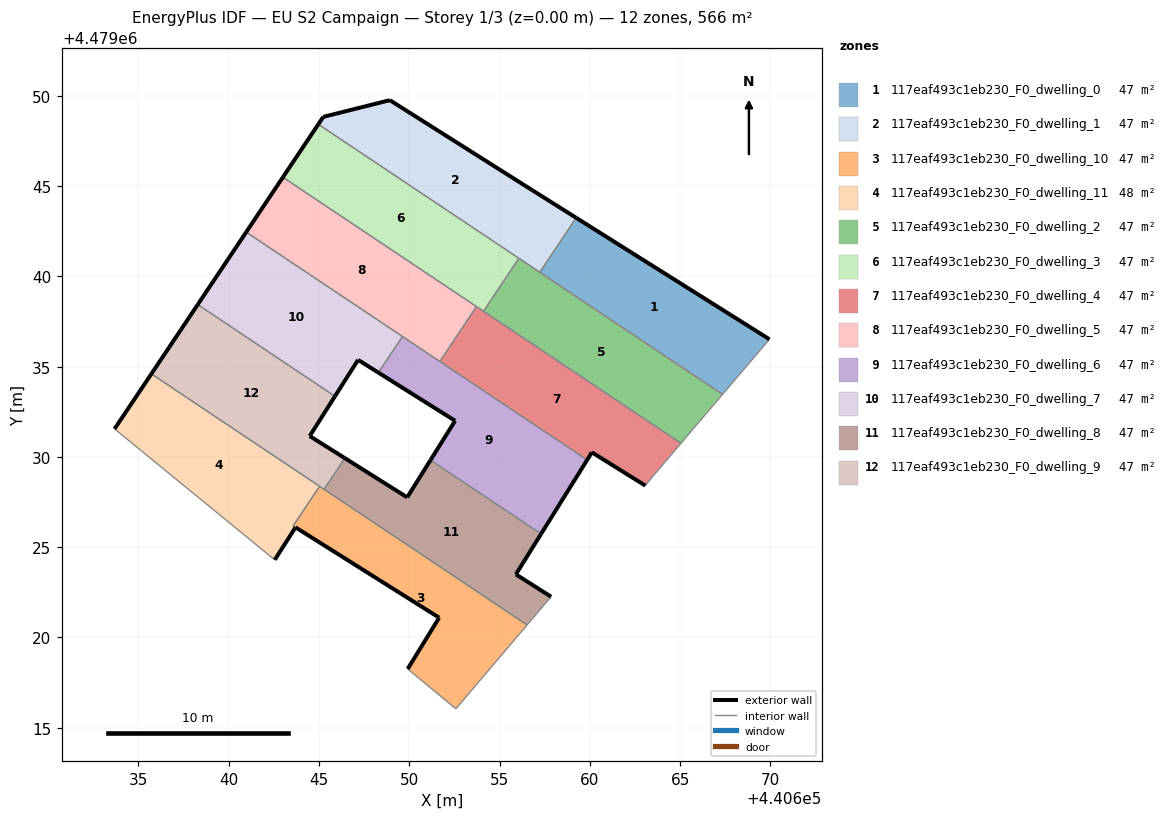
=== STOREY PLAN SPEC (per zone: floor XY polygon, exterior-wall plan segments, windows/doors) ===
zone 1: 117eaf493c1eb230_F0_dwelling_0  (47.1 m²)
  floor: (440667.35, 4479033.46) (440669.95, 4479036.51) (440659.24, 4479043.24) (440657.23, 4479040.22)
  exterior wall: (440659.24, 4479043.24) – (440669.95, 4479036.51)  [12.6 m]
  interior walls: 3
zone 2: 117eaf493c1eb230_F0_dwelling_1  (47.1 m²)
  floor: (440657.23, 4479040.22) (440659.24, 4479043.24) (440656.84, 4479044.75) (440648.92, 4479049.76) (440645.23, 4479048.83) (440644.96, 4479048.42)
  exterior wall: (440644.96, 4479048.42) – (440645.23, 4479048.83)  [0.5 m]
  exterior wall: (440645.23, 4479048.83) – (440648.92, 4479049.76)  [3.8 m]
  exterior wall: (440648.92, 4479049.76) – (440656.84, 4479044.75)  [9.4 m]
  exterior wall: (440656.84, 4479044.75) – (440659.24, 4479043.24)  [2.8 m]
  interior walls: 3
zone 3: 117eaf493c1eb230_F0_dwelling_10  (46.8 m²)
  floor: (440652.58, 4479016.05) (440656.52, 4479020.69) (440645.03, 4479028.37) (440643.57, 4479026.18) (440643.70, 4479026.10) (440651.65, 4479021.10) (440649.91, 4479018.26)
  exterior wall: (440649.91, 4479018.26) – (440651.65, 4479021.10)  [3.3 m]
  exterior wall: (440651.65, 4479021.10) – (440643.70, 4479026.10)  [9.4 m]
  exterior wall: (440643.70, 4479026.10) – (440643.70, 4479026.10)  [0.0 m]
  interior walls: 6
zone 4: 117eaf493c1eb230_F0_dwelling_11  (47.5 m²)
  floor: (440643.70, 4479026.10) (440643.57, 4479026.18) (440645.03, 4479028.37) (440635.72, 4479034.60) (440633.68, 4479031.55) (440642.40, 4479024.42) (440642.55, 4479024.30)
  exterior wall: (440633.68, 4479031.55) – (440635.72, 4479034.60)  [3.7 m]
  exterior wall: (440643.70, 4479026.10) – (440642.55, 4479024.30)  [2.1 m]
  exterior wall: (440643.57, 4479026.19) – (440643.57, 4479026.18)  [0.0 m]
  interior walls: 5
zone 5: 117eaf493c1eb230_F0_dwelling_2  (47.1 m²)
  floor: (440665.05, 4479030.76) (440667.35, 4479033.46) (440656.07, 4479041.00) (440654.11, 4479038.07)
  interior walls: 5
zone 6: 117eaf493c1eb230_F0_dwelling_3  (47.1 m²)
  floor: (440654.11, 4479038.07) (440656.07, 4479041.00) (440644.96, 4479048.42) (440643.00, 4479045.49)
  exterior wall: (440643.00, 4479045.49) – (440644.96, 4479048.42)  [3.5 m]
  interior walls: 4
zone 7: 117eaf493c1eb230_F0_dwelling_4  (47.1 m²)
  floor: (440663.51, 4479028.95) (440665.05, 4479030.76) (440653.72, 4479038.33) (440651.69, 4479035.29) (440659.85, 4479029.83) (440660.11, 4479030.25) (440663.07, 4479028.41)
  exterior wall: (440663.07, 4479028.41) – (440660.11, 4479030.25)  [3.5 m]
  exterior wall: (440660.11, 4479030.25) – (440659.85, 4479029.83)  [0.5 m]
  interior walls: 6
zone 8: 117eaf493c1eb230_F0_dwelling_5  (47.1 m²)
  floor: (440651.69, 4479035.29) (440653.72, 4479038.33) (440643.00, 4479045.49) (440640.97, 4479042.45)
  exterior wall: (440640.97, 4479042.45) – (440643.00, 4479045.49)  [3.7 m]
  interior walls: 4
zone 9: 117eaf493c1eb230_F0_dwelling_6  (47.1 m²)
  floor: (440657.30, 4479025.73) (440659.85, 4479029.83) (440649.62, 4479036.67) (440648.29, 4479034.67) (440652.54, 4479032.00) (440651.17, 4479029.82)
  exterior wall: (440659.85, 4479029.83) – (440657.30, 4479025.73)  [4.8 m]
  exterior wall: (440651.17, 4479029.82) – (440652.54, 4479032.00)  [2.6 m]
  exterior wall: (440652.54, 4479032.00) – (440648.29, 4479034.67)  [5.0 m]
  interior walls: 4
zone 10: 117eaf493c1eb230_F0_dwelling_7  (47.1 m²)
  floor: (440648.29, 4479034.67) (440649.62, 4479036.67) (440640.97, 4479042.45) (440638.28, 4479038.44) (440645.88, 4479033.36) (440647.16, 4479035.37)
  exterior wall: (440638.28, 4479038.44) – (440640.97, 4479042.45)  [4.8 m]
  exterior wall: (440648.29, 4479034.67) – (440647.16, 4479035.37)  [1.3 m]
  exterior wall: (440647.16, 4479035.37) – (440645.88, 4479033.36)  [2.4 m]
  interior walls: 3
zone 11: 117eaf493c1eb230_F0_dwelling_8  (47.1 m²)
  floor: (440656.52, 4479020.69) (440657.85, 4479022.26) (440655.90, 4479023.49) (440657.30, 4479025.73) (440651.17, 4479029.82) (440649.88, 4479027.76) (440646.43, 4479029.93) (440645.28, 4479028.21)
  exterior wall: (440646.43, 4479029.93) – (440649.88, 4479027.76)  [4.1 m]
  exterior wall: (440649.88, 4479027.76) – (440651.17, 4479029.82)  [2.4 m]
  exterior wall: (440657.30, 4479025.73) – (440655.90, 4479023.49)  [2.6 m]
  exterior wall: (440655.90, 4479023.49) – (440657.85, 4479022.26)  [2.3 m]
  interior walls: 4
zone 12: 117eaf493c1eb230_F0_dwelling_9  (47.1 m²)
  floor: (440645.28, 4479028.21) (440646.43, 4479029.93) (440644.48, 4479031.16) (440645.88, 4479033.36) (440638.28, 4479038.44) (440635.72, 4479034.60)
  exterior wall: (440645.88, 4479033.36) – (440644.48, 4479031.16)  [2.6 m]
  exterior wall: (440644.48, 4479031.16) – (440646.43, 4479029.93)  [2.3 m]
  exterior wall: (440635.72, 4479034.60) – (440638.28, 4479038.44)  [4.6 m]
  interior walls: 4

=== DERIVED (storey summary) ===
Building: EU S2 Campaign
Storey: 1 of 3  (floor level z = 0.00 m)
Storey gross floor area: 565.7 m²
Zones on this storey: 12
  - 117eaf493c1eb230_F0_dwelling_0: floor 47.1 m²; exterior wall 12.6 m (37.9 m²); WWR 0.0%
  - 117eaf493c1eb230_F0_dwelling_1: floor 47.1 m²; exterior wall 16.5 m (49.5 m²); WWR 0.0%
  - 117eaf493c1eb230_F0_dwelling_10: floor 46.8 m²; exterior wall 12.7 m (38.2 m²); WWR 0.0%
  - 117eaf493c1eb230_F0_dwelling_11: floor 47.5 m²; exterior wall 5.8 m (17.4 m²); WWR 0.0%
  - 117eaf493c1eb230_F0_dwelling_2: floor 47.1 m²
  - 117eaf493c1eb230_F0_dwelling_3: floor 47.1 m²; exterior wall 3.5 m (10.6 m²); WWR 0.0%
  - 117eaf493c1eb230_F0_dwelling_4: floor 47.1 m²; exterior wall 4.0 m (12.0 m²); WWR 0.0%
  - 117eaf493c1eb230_F0_dwelling_5: floor 47.1 m²; exterior wall 3.7 m (11.0 m²); WWR 0.0%
  - 117eaf493c1eb230_F0_dwelling_6: floor 47.1 m²; exterior wall 12.4 m (37.2 m²); WWR 0.0%
  - 117eaf493c1eb230_F0_dwelling_7: floor 47.1 m²; exterior wall 8.5 m (25.6 m²); WWR 0.0%
  - 117eaf493c1eb230_F0_dwelling_8: floor 47.1 m²; exterior wall 11.5 m (34.4 m²); WWR 0.0%
  - 117eaf493c1eb230_F0_dwelling_9: floor 47.1 m²; exterior wall 9.5 m (28.6 m²); WWR 0.0%
Zone adjacency (shared interzone walls):
  - 117eaf493c1eb230_F0_dwelling_0 ↔ 117eaf493c1eb230_F0_dwelling_1
  - 117eaf493c1eb230_F0_dwelling_0 ↔ 117eaf493c1eb230_F0_dwelling_2
  - 117eaf493c1eb230_F0_dwelling_1 ↔ 117eaf493c1eb230_F0_dwelling_2
  - 117eaf493c1eb230_F0_dwelling_1 ↔ 117eaf493c1eb230_F0_dwelling_3
  - 117eaf493c1eb230_F0_dwelling_10 ↔ 117eaf493c1eb230_F0_dwelling_11
  - 117eaf493c1eb230_F0_dwelling_10 ↔ 117eaf493c1eb230_F0_dwelling_8
  - 117eaf493c1eb230_F0_dwelling_10 ↔ 117eaf493c1eb230_F0_dwelling_9
  - 117eaf493c1eb230_F0_dwelling_11 ↔ 117eaf493c1eb230_F0_dwelling_9
  - 117eaf493c1eb230_F0_dwelling_2 ↔ 117eaf493c1eb230_F0_dwelling_3
  - 117eaf493c1eb230_F0_dwelling_2 ↔ 117eaf493c1eb230_F0_dwelling_4
  - 117eaf493c1eb230_F0_dwelling_3 ↔ 117eaf493c1eb230_F0_dwelling_4
  - 117eaf493c1eb230_F0_dwelling_3 ↔ 117eaf493c1eb230_F0_dwelling_5
  - 117eaf493c1eb230_F0_dwelling_4 ↔ 117eaf493c1eb230_F0_dwelling_5
  - 117eaf493c1eb230_F0_dwelling_4 ↔ 117eaf493c1eb230_F0_dwelling_6
  - 117eaf493c1eb230_F0_dwelling_5 ↔ 117eaf493c1eb230_F0_dwelling_6
  - 117eaf493c1eb230_F0_dwelling_5 ↔ 117eaf493c1eb230_F0_dwelling_7
  - 117eaf493c1eb230_F0_dwelling_6 ↔ 117eaf493c1eb230_F0_dwelling_7
  - 117eaf493c1eb230_F0_dwelling_6 ↔ 117eaf493c1eb230_F0_dwelling_8
  - 117eaf493c1eb230_F0_dwelling_7 ↔ 117eaf493c1eb230_F0_dwelling_9
  - 117eaf493c1eb230_F0_dwelling_8 ↔ 117eaf493c1eb230_F0_dwelling_9